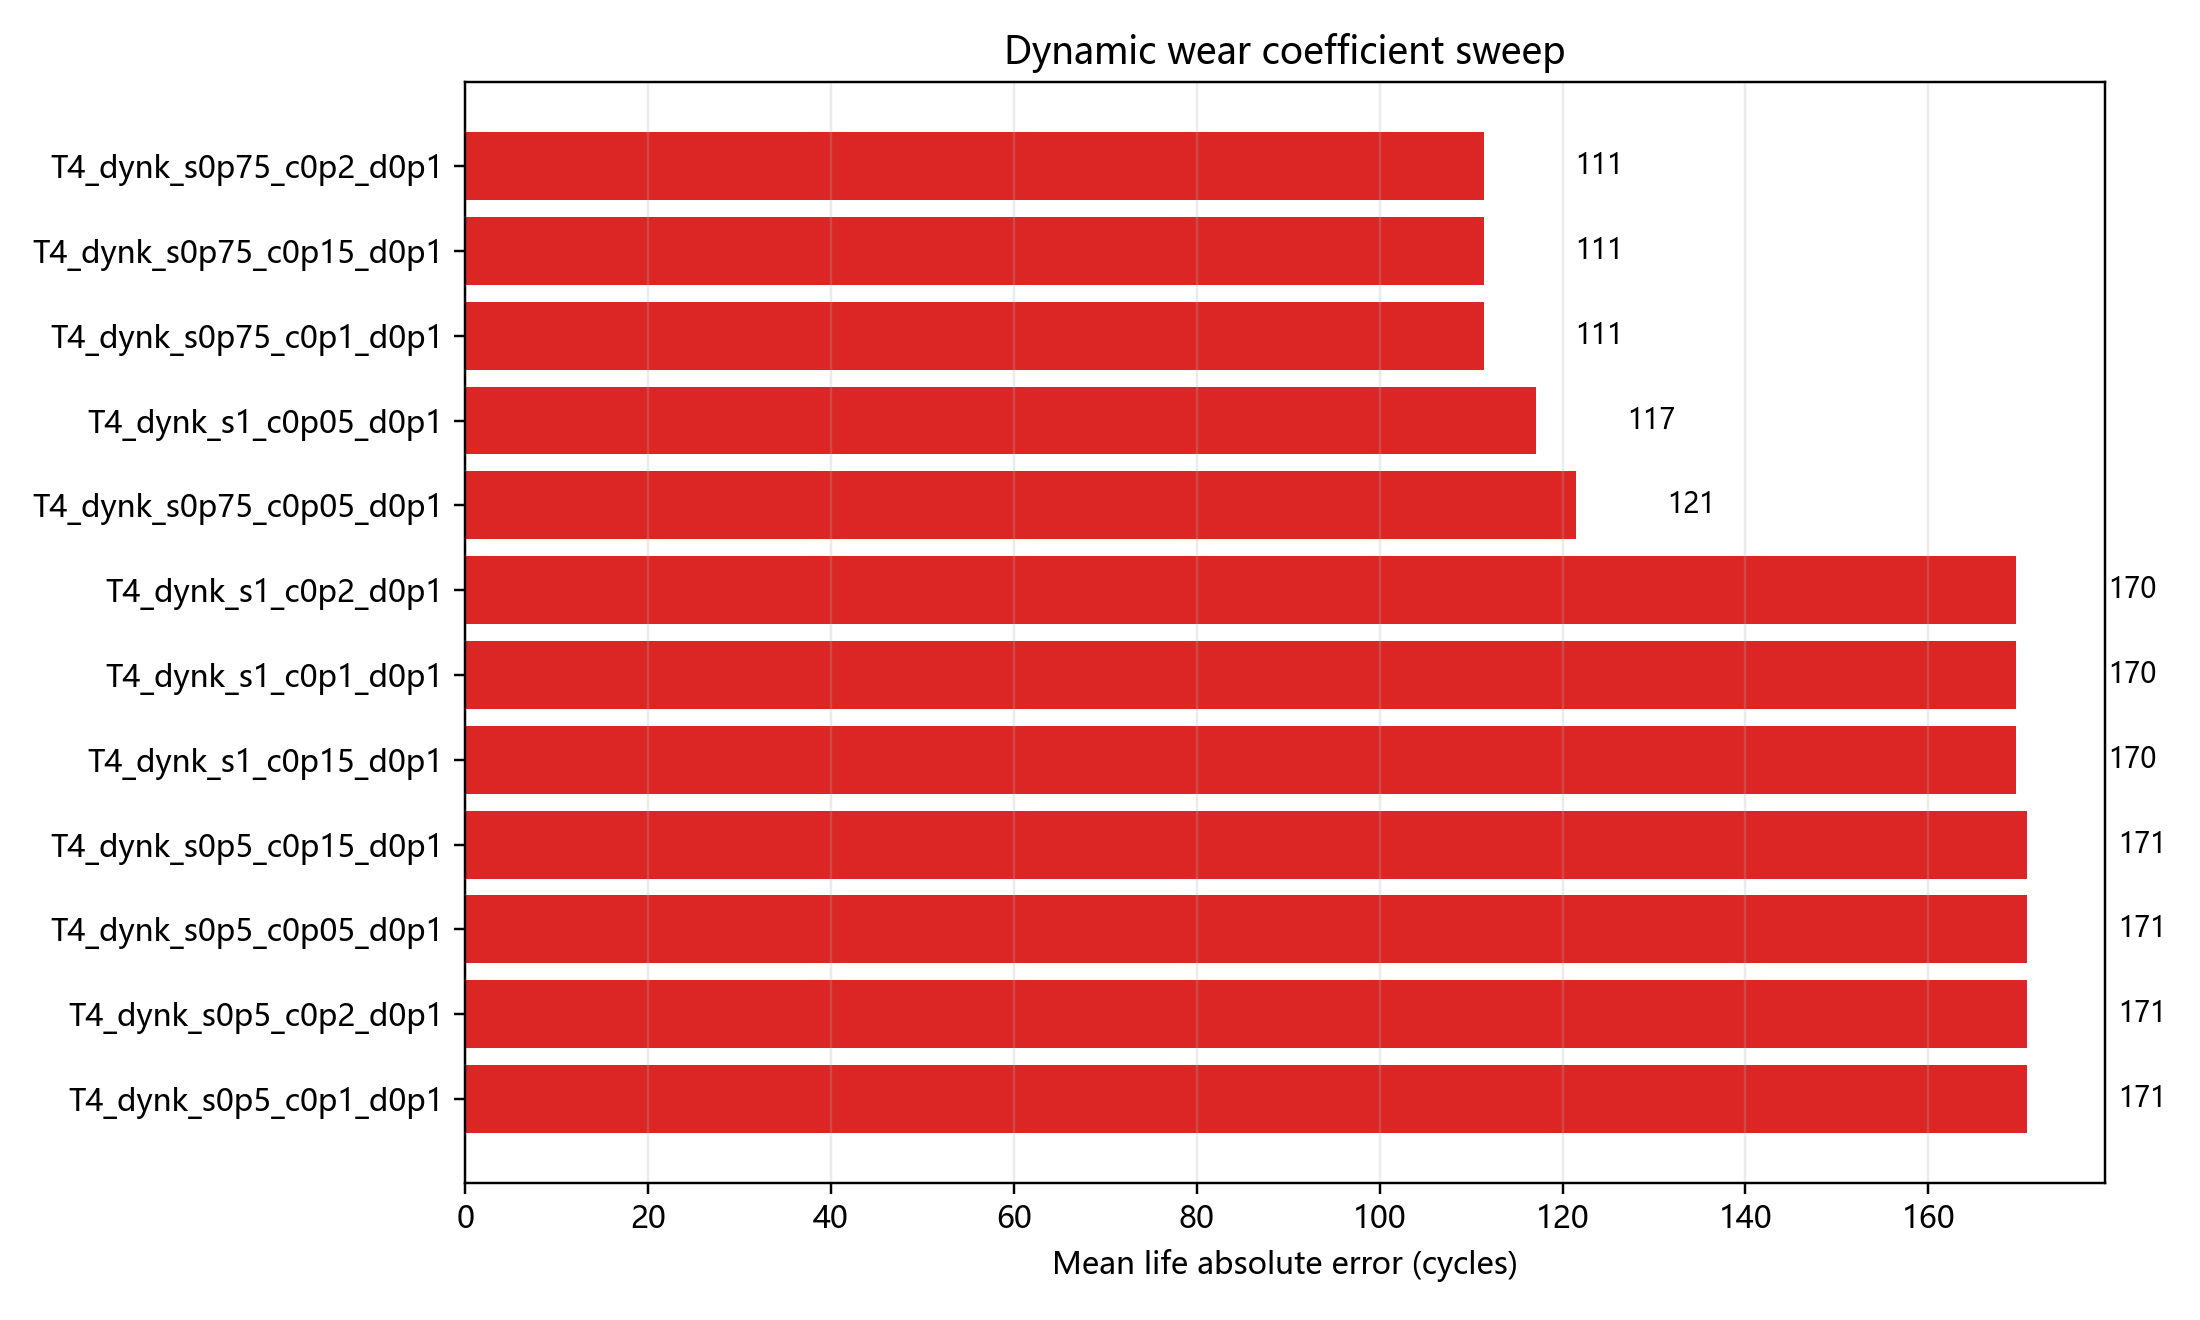

Values plotted in this chart, from the file beside it:
variant, seed_count, case_count, mean_pressure_mae, mean_wear_mae_um, mean_life_abs_error, std_life_abs_error, delta_vs_fixed_mean, paired_delta_vs_fixed, win_rate_vs_fixed, mean_k_factor, min_k_factor, max_k_factor
T4_dynk_s0p75_c0p2_d0p1, 1, 4, 3.228, 0.03681, 111.4, 75.15, -178, -178, 0.25, 0.9937, 0.9446, 1.0
T4_dynk_s0p75_c0p15_d0p1, 1, 4, 3.228, 0.03681, 111.4, 75.15, -178, -178, 0.25, 0.9937, 0.9446, 1.0
T4_dynk_s0p75_c0p1_d0p1, 1, 4, 3.228, 0.03681, 111.4, 75.15, -178, -178, 0.25, 0.9937, 0.9446, 1.0
T4_dynk_s1_c0p05_d0p1, 1, 4, 3.228, 0.03664, 117.1, 67.08, -172.3, -172.3, 0.25, 0.9934, 0.95, 1.0
T4_dynk_s0p75_c0p05_d0p1, 1, 4, 3.228, 0.03534, 121.4, 61.32, -168, -168, 0.25, 0.9941, 0.95, 1.0
T4_dynk_s1_c0p2_d0p1, 1, 4, 3.228, 0.04457, 169.6, 55.7, -119.8, -119.8, 0.25, 0.9917, 0.9262, 1.0
T4_dynk_s1_c0p1_d0p1, 1, 4, 3.228, 0.04457, 169.6, 55.7, -119.8, -119.8, 0.25, 0.9917, 0.9262, 1.0
T4_dynk_s1_c0p15_d0p1, 1, 4, 3.228, 0.04457, 169.6, 55.7, -119.8, -119.8, 0.25, 0.9917, 0.9262, 1.0
T4_dynk_s0p5_c0p2_d0p1, 1, 4, 3.228, 0.03107, 170.8, 57.02, -118.7, -118.7, 0.25, 0.9958, 0.9631, 1.0
T4_dynk_s0p5_c0p1_d0p1, 1, 4, 3.228, 0.03107, 170.8, 57.02, -118.7, -118.7, 0.25, 0.9958, 0.9631, 1.0
T4_dynk_s0p5_c0p05_d0p1, 1, 4, 3.228, 0.03107, 170.8, 57.02, -118.7, -118.7, 0.25, 0.9958, 0.9631, 1.0
T4_dynk_s0p5_c0p15_d0p1, 1, 4, 3.228, 0.03107, 170.8, 57.02, -118.7, -118.7, 0.25, 0.9958, 0.9631, 1.0
T4_dynk_s0p25_c0p2_d0p1, 1, 4, 3.228, 0.03298, 230.1, 148.3, -59.36, -59.36, 0.25, 0.9979, 0.9815, 1.0
T4_dynk_s0p25_c0p15_d0p1, 1, 4, 3.228, 0.03298, 230.1, 148.3, -59.36, -59.36, 0.25, 0.9979, 0.9815, 1.0
T4_dynk_s0p25_c0p1_d0p1, 1, 4, 3.228, 0.03298, 230.1, 148.3, -59.36, -59.36, 0.25, 0.9979, 0.9815, 1.0
T4_dynk_s0p25_c0p05_d0p1, 1, 4, 3.228, 0.03298, 230.1, 148.3, -59.36, -59.36, 0.25, 0.9979, 0.9815, 1.0
T3_fixed_k, 1, 4, 3.228, 0.04032, 289.5, 248.7, 0.0, , , 1.0, 1.0, 1.0
